Run: headless pygame with SDL's dummy video driver; simulated clock (each Clock.tick advances the game by its frame time, no real sleeping); random seed 0; keys injected as events and as key.get_pressed() state; no mouse input.
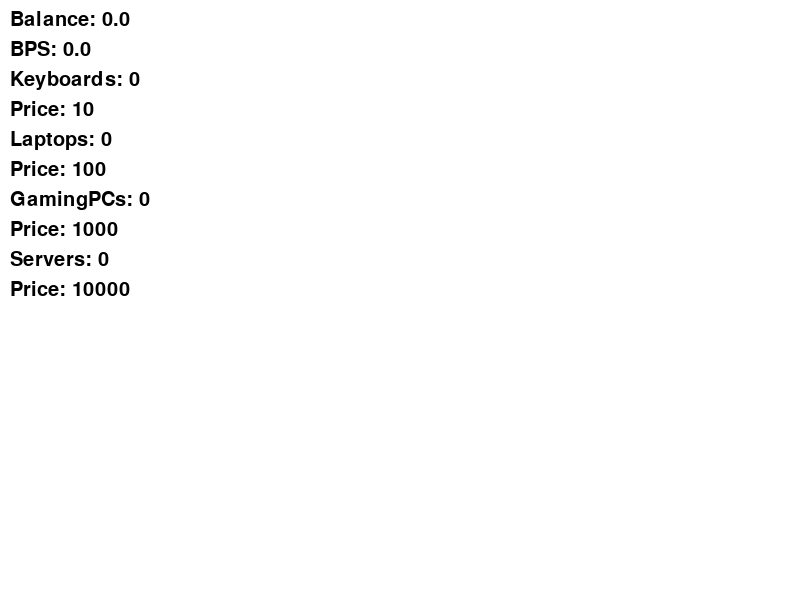
Frame 1 of 4 · flips 1–60 · no input
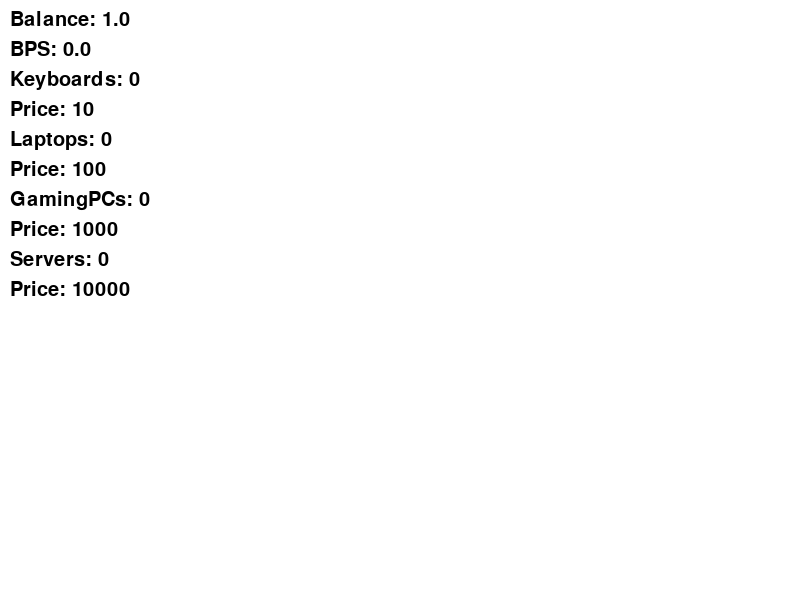
Frame 2 of 4 · flips 61–180 · tapped SPACE, RETURN · held RIGHT (→), D
Frame 3 of 4 · flips 181–300 · held DOWN (↓), S · screen unchanged from frame 2, image omitted
Frame 4 of 4 · flips 301–420 · held LEFT (←), A, UP (↑), W · screen unchanged from frame 3, image omitted

The pygame program that drew these frames:

import pygame
import random
import pickle

pygame.init()


class Player:
    def __init__(self) -> None:
        self.balance = 0
        self.achievements = []


class KeyBoard:
    def __init__(self) -> None:
        self.price = 10
        self.amount = 0
        self.upgrades = []

    def cps(self):
        return 1 * self.amount * 1.01 ** len(self.upgrades)

class Laptop:
    def __init__(self) -> None:
        self.price = 100
        self.amount = 0
        self.upgrades = []

    def cps(self):
        return 12.5 * self.amount * 1.01 ** len(self.upgrades)

class GamingPC:
    def __init__(self) -> None:
        self.price = 1000
        self.amount = 0
        self.upgrades = []

    def cps(self):
        return 125 * self.amount * 1.01 ** len(self.upgrades)

class Server:
    def __init__(self) -> None:
        self.price = 10000
        self.amount = 0
        self.upgrades = []

    def cps(self):
        return 1500 * self.amount * 1.01 ** len(self.upgrades)
    
class BitCoinMiner:
    def __init__(self) -> None:
        self.player = Player()
        self.screen = pygame.display.set_mode((800, 600))
        self.clock = pygame.time.Clock()
        self.font = pygame.font.SysFont("Arial", 30)
        self.BuildingTypes = [KeyBoard(), Laptop(), GamingPC(), Server()]

    def BuyBuilding(self, building):
        if self.player.balance >= building.price:
            self.player.balance -= building.price
            building.price *= 1.15
            building.amount += 1
        if building.__class__ not in self.player.achievements:
            self.player.achievements.append(building.__class__)

    def SellBuilding(self, building):
        if building.amount > 0:
            building.amount -= 1
            self.player.balance += building.price / 2

    def click(self):
        self.player.balance += 1

    def CalcBPF(self):
        BPF = sum([building.cps() for building in self.BuildingTypes]) / 60
        return BPF

    def draw(self):
        self.screen.fill((255, 255, 255))
        self.screen.blit(self.font.render(f"Balance: {round(self.player.balance, 2)}", True, (0, 0, 0)), (10, 10))
        self.screen.blit(self.font.render(f"BPS: {round(self.CalcBPF() * 60, 2)}", True, (0, 0, 0)), (10, 40))
        self.screen.blit(self.font.render(f"Keyboards: {self.BuildingTypes[0].amount}", True, (0, 0, 0)), (10, 70))
        self.screen.blit(self.font.render(f"Price: {round(self.BuildingTypes[0].price, 2)}", True, (0, 0, 0)), (10, 100))
        self.screen.blit(self.font.render(f"Laptops: {self.BuildingTypes[1].amount}", True, (0, 0, 0)), (10, 130))
        self.screen.blit(self.font.render(f"Price: {round(self.BuildingTypes[1].price, 2)}", True, (0, 0, 0)), (10, 160))
        self.screen.blit(self.font.render(f"GamingPCs: {self.BuildingTypes[2].amount}", True, (0, 0, 0)), (10, 190))
        self.screen.blit(self.font.render(f"Price: {round(self.BuildingTypes[2].price, 2)}", True, (0, 0, 0)), (10, 220))
        self.screen.blit(self.font.render(f"Servers: {self.BuildingTypes[3].amount}", True, (0, 0, 0)), (10, 250))
        self.screen.blit(self.font.render(f"Price: {round(self.BuildingTypes[3].price, 2)}", True, (0, 0, 0)), (10, 280))
        pygame.display.update()


    def run(self):
        while True:
            self.clock.tick(60)
            self.player.balance += self.CalcBPF()
            self.draw()
            for event in pygame.event.get():
                if event.type == pygame.QUIT:
                    pygame.quit()
                    quit()
                if event.type == pygame.KEYUP and event.key == pygame.K_SPACE:
                    self.click()
                if event.type == pygame.KEYUP and event.key == pygame.K_1:
                    self.BuyBuilding(self.BuildingTypes[0])
                if event.type == pygame.KEYUP and event.key == pygame.K_2:
                    self.BuyBuilding(self.BuildingTypes[1])
                if event.type == pygame.KEYUP and event.key == pygame.K_3:
                    self.BuyBuilding(self.BuildingTypes[2])
                if event.type == pygame.KEYUP and event.key == pygame.K_4:
                    self.BuyBuilding(self.BuildingTypes[3])


Game = BitCoinMiner()
Game.run()
